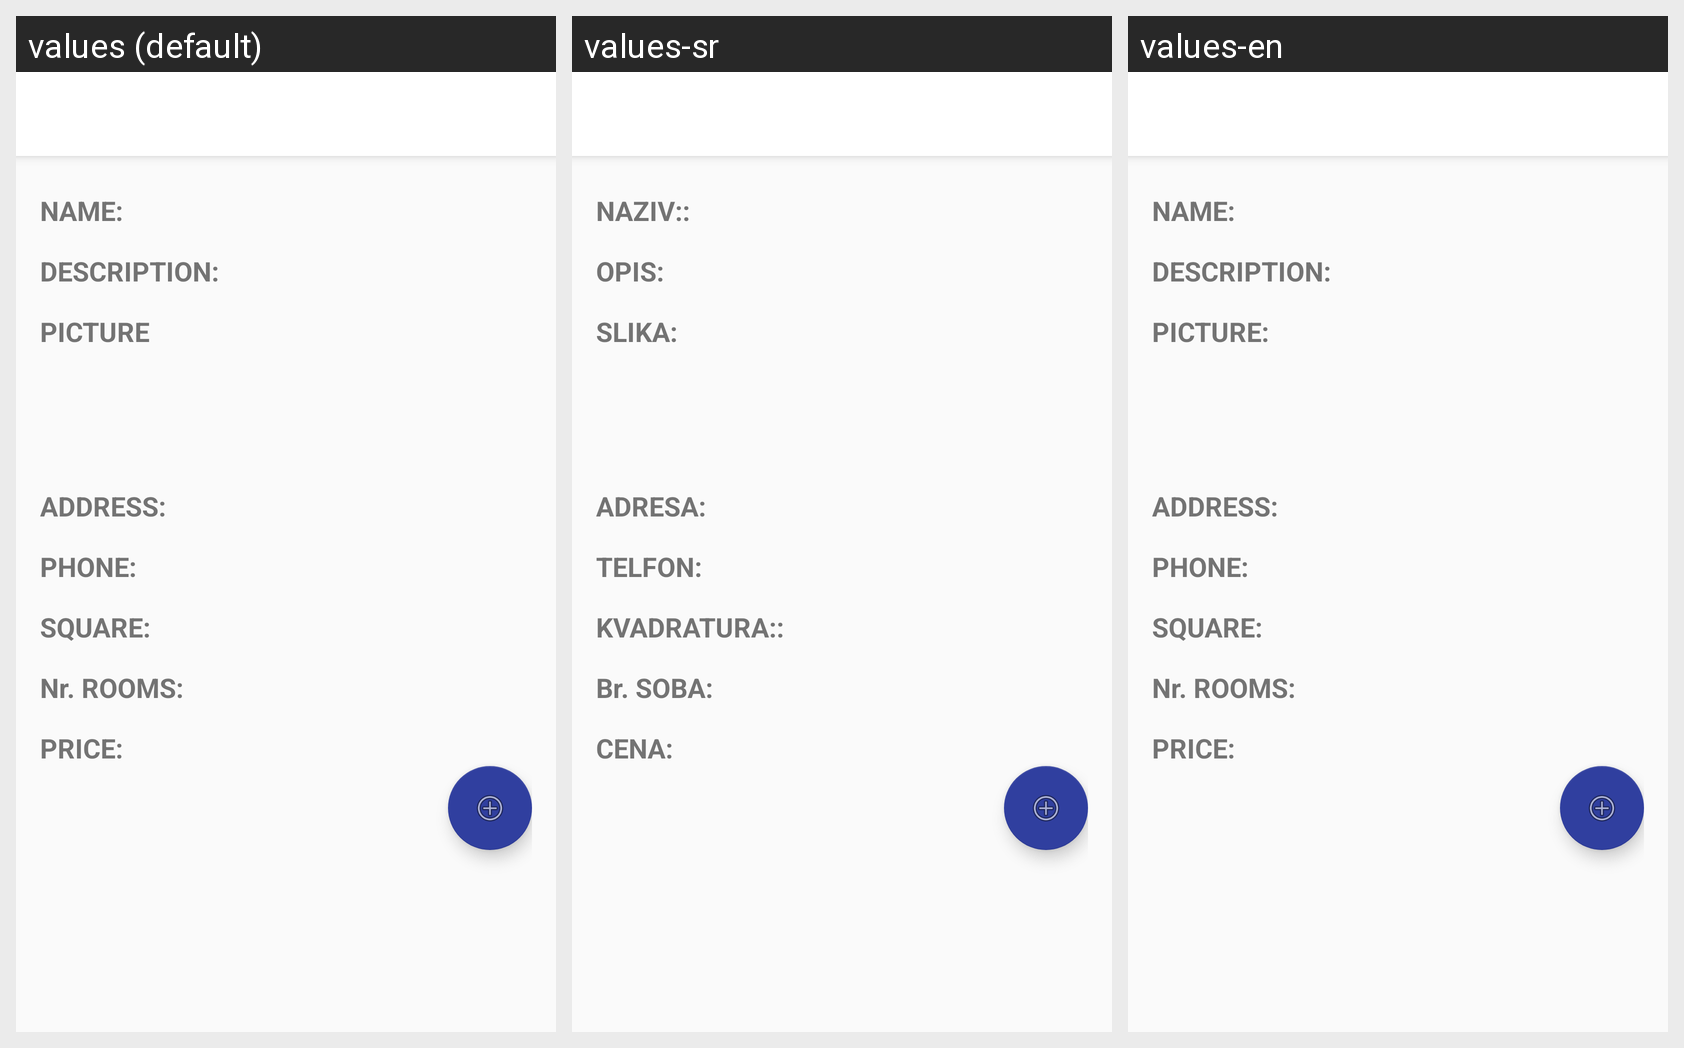

This grid shows one Android layout under several languages. Give, for every string resource on the screen, its name, the default text and each shown locale's text.
Android screen res/layout/app_bar_second.xml rendered under 3 locales, left to right: values (default), values-sr, values-en. Device: Nexus 5 (rendered at 1080×1920; each locale shown at half size, 540×960, under a caption strip naming it); theme AppTheme.
Strings drawn on this screen, with the default value and each locale's value (text and hints the layout hard-codes appear in the picture but are not listed):

label_name
  values: NAME:
  values-sr: NAZIV::
  values-en: NAME:

label_description
  values: DESCRIPTION:
  values-sr: OPIS:
  values-en: DESCRIPTION:

label_pictures
  values: PICTURE
  values-sr: SLIKA:
  values-en: PICTURE:

label_address
  values: ADDRESS:
  values-sr: ADRESA:
  values-en: ADDRESS:

label_phone
  values: PHONE:
  values-sr: TELFON:
  values-en: PHONE:

label_square
  values: SQUARE:
  values-sr: KVADRATURA::
  values-en: SQUARE:

label_rooms
  values: Nr. ROOMS:
  values-sr: Br. SOBA:
  values-en: Nr. ROOMS:

label_price
  values: PRICE:
  values-sr: CENA:
  values-en: PRICE:
